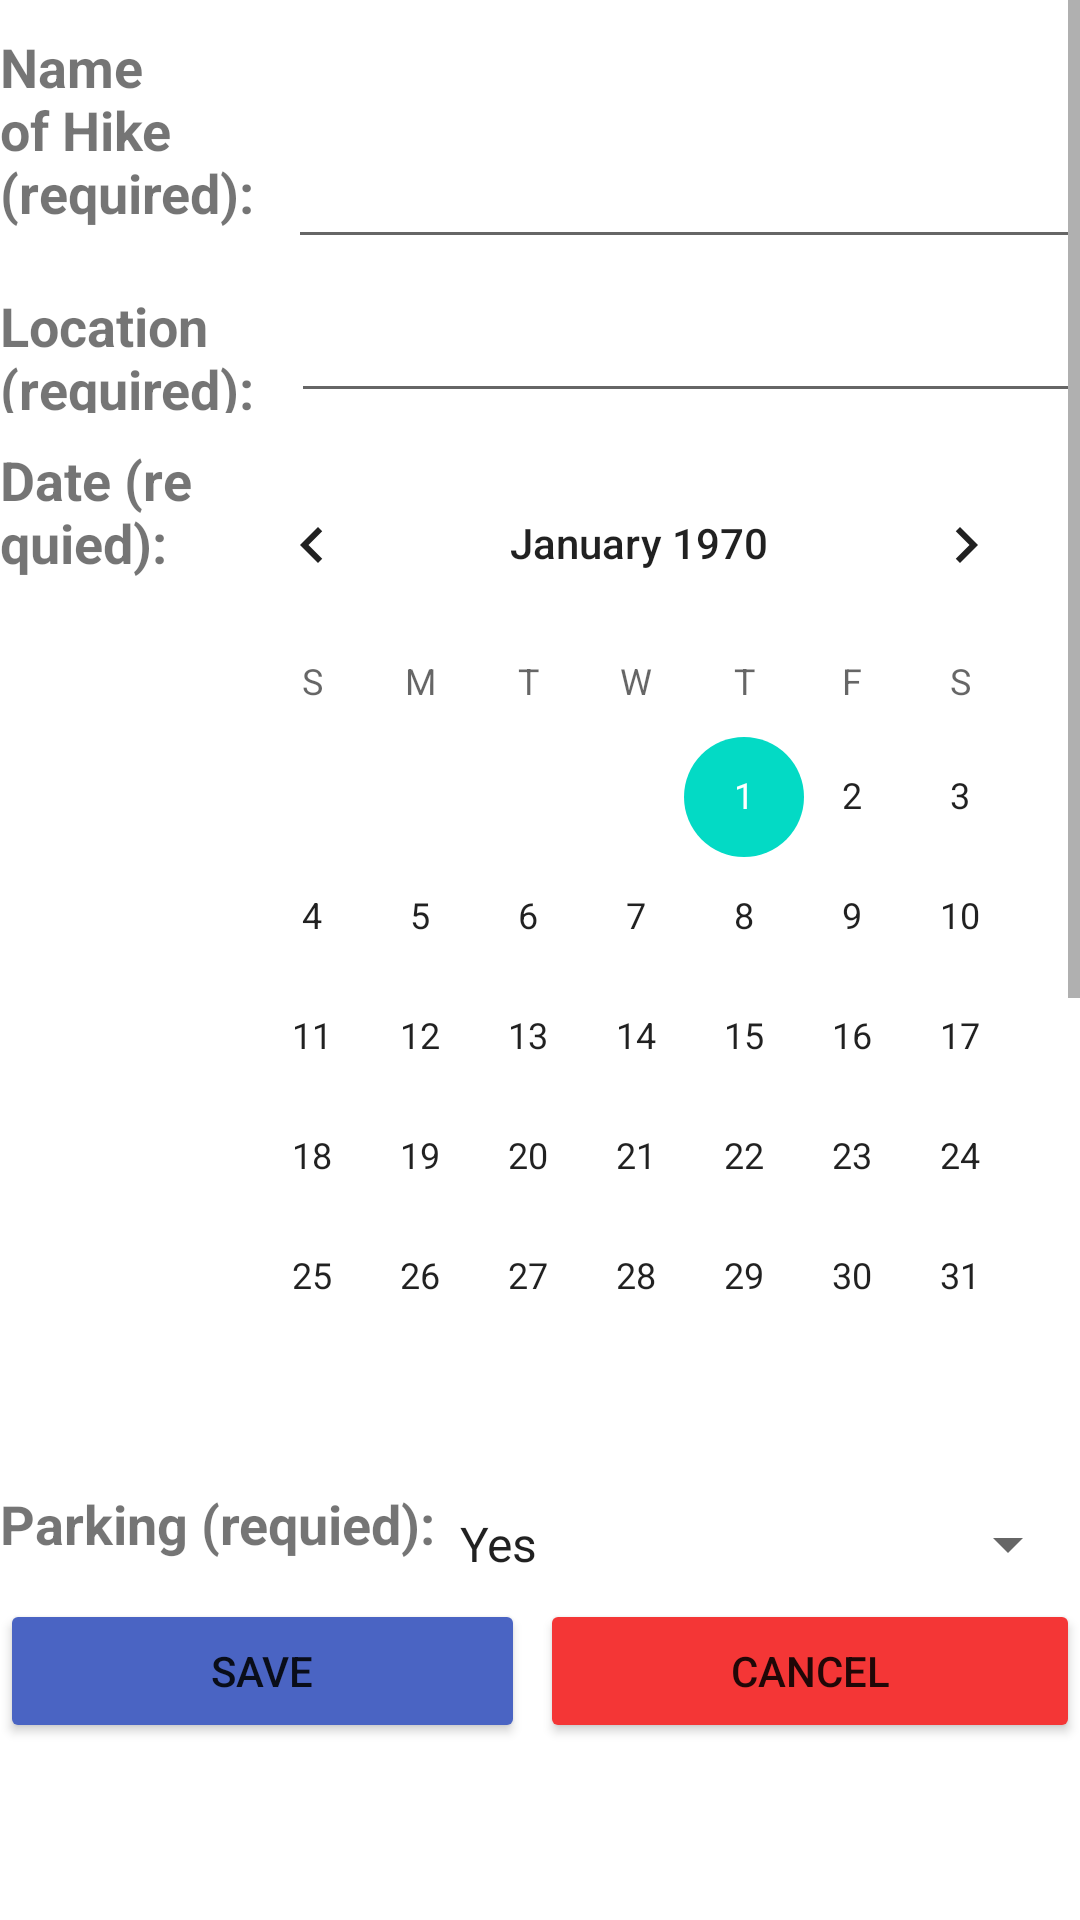

Reconstruct the res/layout file that produces this screen, plus the resources it refers to.
<!-- AndroidManifest.xml: application theme Theme.HikerManagementApp -->
<!-- res/layout/activity_add_hike.xml -->
<?xml version="1.0" encoding="utf-8"?>
<LinearLayout xmlns:android="http://schemas.android.com/apk/res/android"
    xmlns:tools="http://schemas.android.com/tools"
    android:layout_width="match_parent"
    android:layout_height="match_parent"
    android:orientation="vertical">


    <ScrollView
        android:layout_width="match_parent"
        android:layout_height="523dp">

        <LinearLayout
            android:layout_width="match_parent"
            android:layout_height="match_parent"
            android:orientation="vertical">

            <LinearLayout
                android:layout_width="match_parent"
                android:layout_height="match_parent"
                android:layout_marginTop="10dp">

                <TextView
                    android:id="@+id/textView5"
                    android:layout_width="42dp"
                    android:layout_height="match_parent"
                    android:layout_weight="1"
                    android:text="Name of Hike (required):"
                    android:textSize="18sp"
                    android:textStyle="bold" />

                <EditText
                    android:id="@+id/edtHikeName"
                    android:layout_width="wrap_content"
                    android:layout_height="match_parent"
                    android:layout_weight="1"
                    android:ems="10"
                    android:inputType="text" />
            </LinearLayout>

            <LinearLayout
                android:layout_width="match_parent"
                android:layout_height="match_parent"
                android:layout_marginTop="10dp">

                <TextView
                    android:id="@+id/textView6"
                    android:layout_width="44dp"
                    android:layout_height="match_parent"
                    android:layout_weight="1"
                    android:text="Location (required):"
                    android:textSize="18sp"
                    android:textStyle="bold" />

                <EditText
                    android:id="@+id/edtLocation"
                    android:layout_width="wrap_content"
                    android:layout_height="wrap_content"
                    android:layout_weight="1"
                    android:ems="10"
                    android:inputType="text" />
            </LinearLayout>

            <LinearLayout
                android:layout_width="match_parent"
                android:layout_height="match_parent"
                android:layout_marginTop="10dp">

                <TextView
                    android:id="@+id/textView7"
                    android:layout_width="wrap_content"
                    android:layout_height="wrap_content"
                    android:layout_weight="1"
                    android:text="Date (requied):"
                    android:textSize="18sp"
                    android:textStyle="bold" />

                <CalendarView
                    android:id="@+id/cldDate"
                    android:layout_width="wrap_content"
                    android:layout_height="wrap_content"
                    android:layout_weight="1" />

            </LinearLayout>

            <LinearLayout
                android:layout_width="match_parent"
                android:layout_height="match_parent"
                android:layout_marginTop="10dp">

                <TextView
                    android:id="@+id/textView8"
                    android:layout_width="wrap_content"
                    android:layout_height="match_parent"
                    android:text="Parking (requied):"
                    android:textSize="18sp"
                    android:textStyle="bold" />

                <Spinner
                    android:id="@+id/spnParking"
                    android:layout_width="match_parent"
                    android:layout_height="38dp"
                    android:layout_weight="1"
                    android:entries="@array/parking"
                    android:spinnerMode="dropdown" />

            </LinearLayout>

            <LinearLayout
                android:layout_width="match_parent"
                android:layout_height="match_parent"
                android:layout_marginTop="10dp">

                <TextView
                    android:id="@+id/textView9"
                    android:layout_width="83dp"
                    android:layout_height="match_parent"
                    android:layout_weight="1"
                    android:text="Length of the Hike (requied):"
                    android:textSize="18sp"
                    android:textStyle="bold" />

                <EditText
                    android:id="@+id/edtLength"
                    android:layout_width="wrap_content"
                    android:layout_height="match_parent"
                    android:layout_weight="1"
                    android:ems="10"
                    android:inputType="number" />

            </LinearLayout>

            <LinearLayout
                android:layout_width="match_parent"
                android:layout_height="match_parent"
                android:layout_marginTop="10dp">

                <TextView
                    android:id="@+id/textView10"
                    android:layout_width="343dp"
                    android:layout_height="match_parent"
                    android:layout_weight="1"
                    android:text="Level of Difficulty (Required):"
                    android:textSize="18sp"
                    android:textStyle="bold" />

                <Spinner
                    android:id="@+id/spnDifficulty"
                    android:layout_width="match_parent"
                    android:layout_height="match_parent"
                    android:layout_weight="1"
                    android:entries="@array/difficulty" />

            </LinearLayout>

            <LinearLayout
                android:layout_width="match_parent"
                android:layout_height="match_parent"
                android:layout_marginTop="10dp"
                android:orientation="vertical">

                <TextView
                    android:id="@+id/textView11"
                    android:layout_width="match_parent"
                    android:layout_height="match_parent"
                    android:layout_weight="1"
                    android:text="Description:"
                    android:textSize="18sp"
                    android:textStyle="bold" />

                <EditText
                    android:id="@+id/edtDescription"
                    android:layout_width="match_parent"
                    android:layout_height="61dp"
                    android:layout_weight="1"
                    android:ems="10"
                    android:gravity="start|top"
                    android:inputType="textMultiLine" />

            </LinearLayout>

            <LinearLayout
                android:layout_width="match_parent"
                android:layout_height="match_parent"
                android:layout_marginTop="10dp">

                <TextView
                    android:id="@+id/textView12"
                    android:layout_width="wrap_content"
                    android:layout_height="match_parent"
                    android:layout_weight="1"
                    android:text="Accommodation:"
                    android:textAlignment="center"
                    android:textSize="18sp"
                    android:textStyle="bold" />

                <EditText
                    android:id="@+id/edtAccommodation"
                    android:layout_width="wrap_content"
                    android:layout_height="match_parent"
                    android:layout_weight="1"
                    android:ems="10"
                    android:inputType="number" />

            </LinearLayout>

        </LinearLayout>


    </ScrollView>

    <LinearLayout
        android:layout_width="match_parent"
        android:layout_height="wrap_content"
        android:layout_marginTop="10dp"
        android:orientation="horizontal">

        <Button
            android:id="@+id/btnSave"
            android:layout_width="match_parent"
            android:layout_height="wrap_content"
            android:layout_marginRight="5sp"
            android:layout_weight="1"
            android:backgroundTint="#4A64C3"
            android:text="Save" />

        <Button
            android:id="@+id/btnCancel"
            android:layout_width="match_parent"
            android:layout_height="wrap_content"
            android:layout_weight="1"
            android:backgroundTint="#F43636"
            android:text="Cancel" />
    </LinearLayout>

</LinearLayout>
<!-- resources referenced by this layout -->
<resources>
  <string-array name="difficulty">
          <item>Chill</item>
          <item>Newbie</item>
          <item>Amateur</item>
          <item>Professional</item>
          <item>Master</item>
      </string-array>
  <string-array name="parking">
          <item>Yes</item>
          <item>No</item>
      </string-array>
  <style name="Theme.HikerManagementApp" parent="Theme.MaterialComponents.DayNight.DarkActionBar">
          
          <item name="colorPrimary">@color/purple_500</item>
          <item name="colorPrimaryVariant">@color/purple_700</item>
          <item name="colorOnPrimary">@color/white</item>
          
          <item name="colorSecondary">@color/teal_200</item>
          <item name="colorSecondaryVariant">@color/teal_700</item>
          <item name="colorOnSecondary">@color/black</item>
          
          <item name="android:statusBarColor">?attr/colorPrimaryVariant</item>
          
      </style>
  <!-- not gathered from this repository: default colours our renderer supplied (Android Studio template values) -->
  <color name="purple_500">#FF6200EE</color>
  <color name="purple_700">#FF3700B3</color>
  <color name="teal_200">#FF03DAC5</color>
  <color name="teal_700">#FF018786</color>
  <color name="black">#FF000000</color>
  <color name="white">#FFFFFFFF</color>
</resources>
